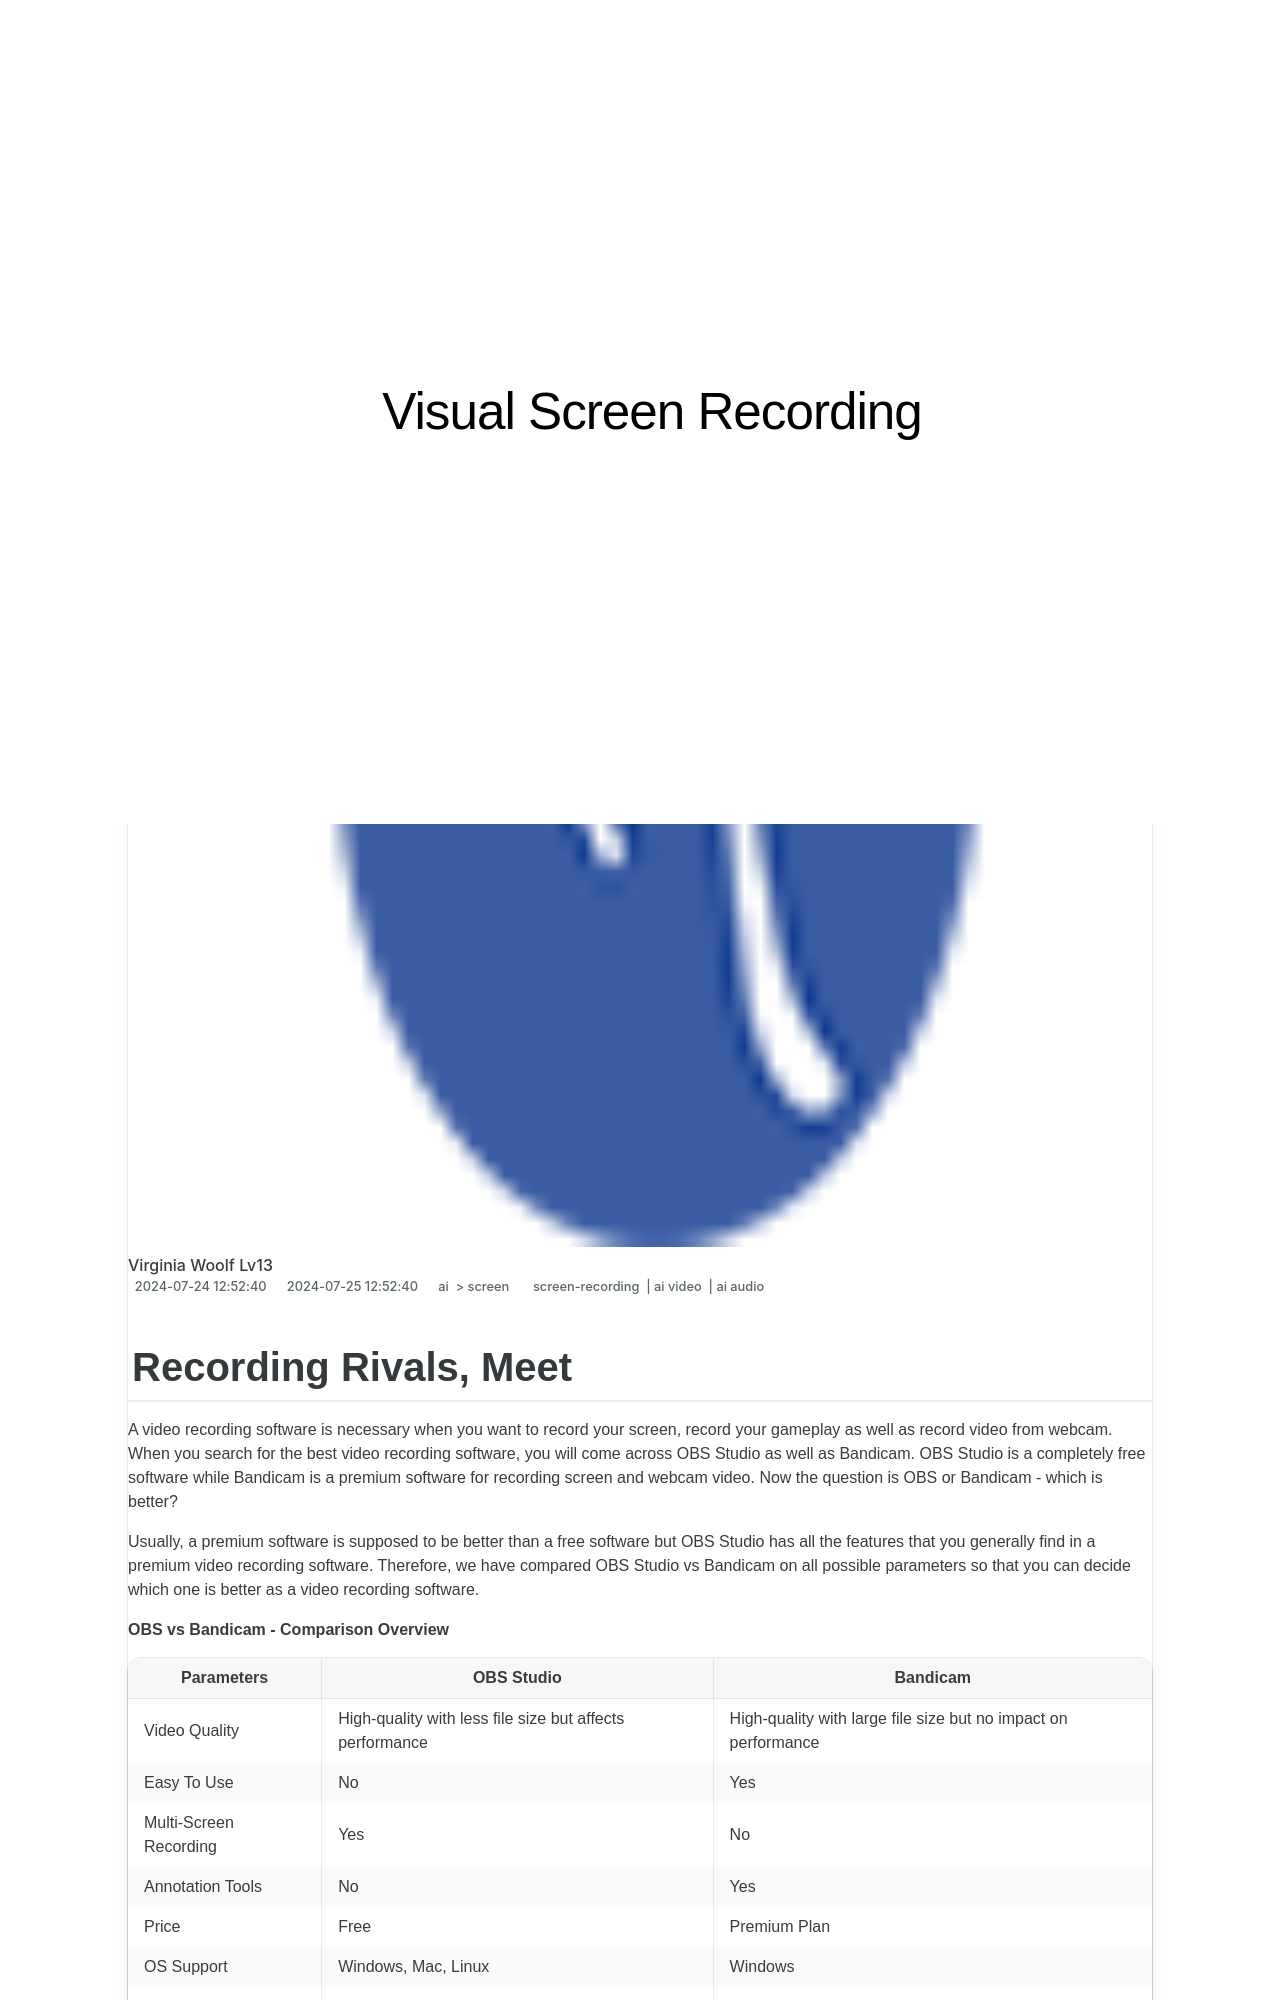

repository: techidaily/site-visual-screen-recording · page: 1715701065703-recording-rivals-meet/index.html · generator: jekyll

---
title: "Recording Rivals, Meet!"
date: 2024-07-24T12:52:40.321Z
updated: 2024-07-25T12:52:40.321Z
tags: 
  - screen-recording
  - ai video
  - ai audio
categories: 
  - ai
  - screen
description: "This Article Describes Recording Rivals, Meet!"
excerpt: "This Article Describes Recording Rivals, Meet!"
keywords: "\"Rival Show Recording,Record Rivals Talk,Rivals Confrontation,Face-to-Face Rivals,Competing Rivals Audio,Challenge Rivals Live,Direct Rivals Interaction\""
thumbnail: https://thmb.techidaily.com/485101ae8f555e145174a15eda6071c25617b2b00c96089d339b8e4537366b75.jpg
---
